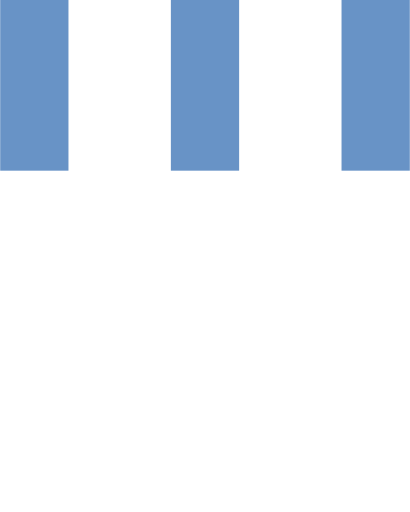
t = 0.00 s
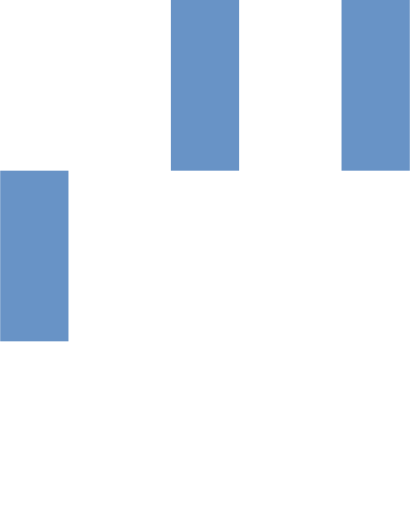
t = 0.15 s
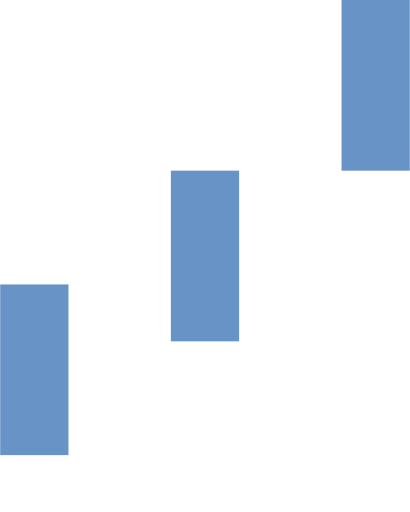
t = 0.35 s
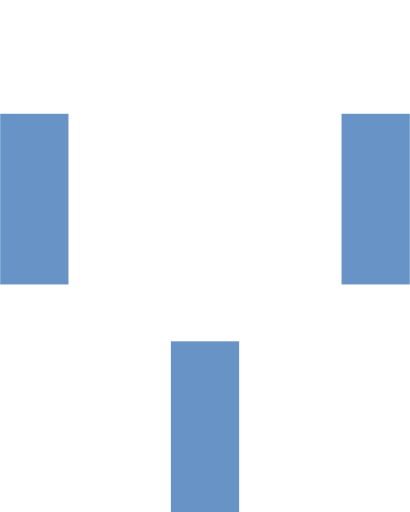
t = 0.50 s
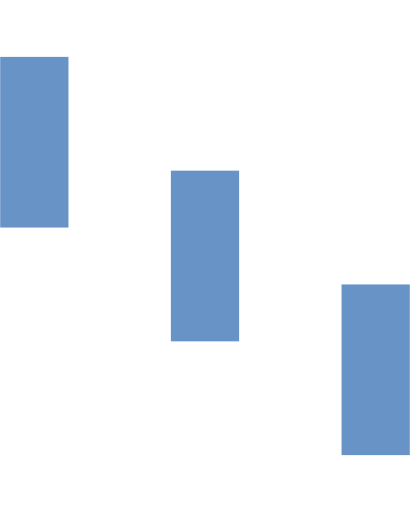
t = 0.65 s
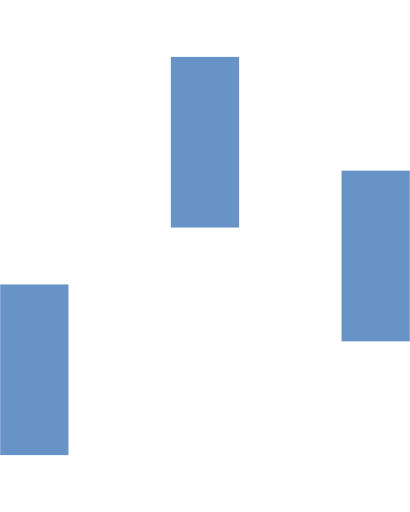
t = 0.85 s

The animated SVG that drew these frames (rendered in a browser with its animation timeline set to each time). Animation: 3 SMIL elements (animateTransform=3); one cycle of 1.00 s, repeats indefinitely.

  <svg version="1.1" id="Layer_1" xmlns="http://www.w3.org/2000/svg" xmlns:xlink="http://www.w3.org/1999/xlink" x="0px" y="0px"
     width="24px" height="30px" viewBox="0 0 24 30" style="enable-background:new 0 0 50 50;" xml:space="preserve">
    <rect x="0" y="0" width="4" height="10" fill="#6893C6">
      <animateTransform attributeType="xml"
        attributeName="transform" type="translate"
        values="0 0; 0 20; 0 0"
        begin="0" dur="0.6s" repeatCount="indefinite" />
    </rect>
    <rect x="10" y="0" width="4" height="10" fill="#6893C6">
      <animateTransform attributeType="xml"
        attributeName="transform" type="translate"
        values="0 0; 0 20; 0 0"
        begin="0.2s" dur="0.6s" repeatCount="indefinite" />
    </rect>
    <rect x="20" y="0" width="4" height="10" fill="#6893C6">
      <animateTransform attributeType="xml"
        attributeName="transform" type="translate"
        values="0 0; 0 20; 0 0"
        begin="0.4s" dur="0.6s" repeatCount="indefinite" />
    </rect>
  </svg>